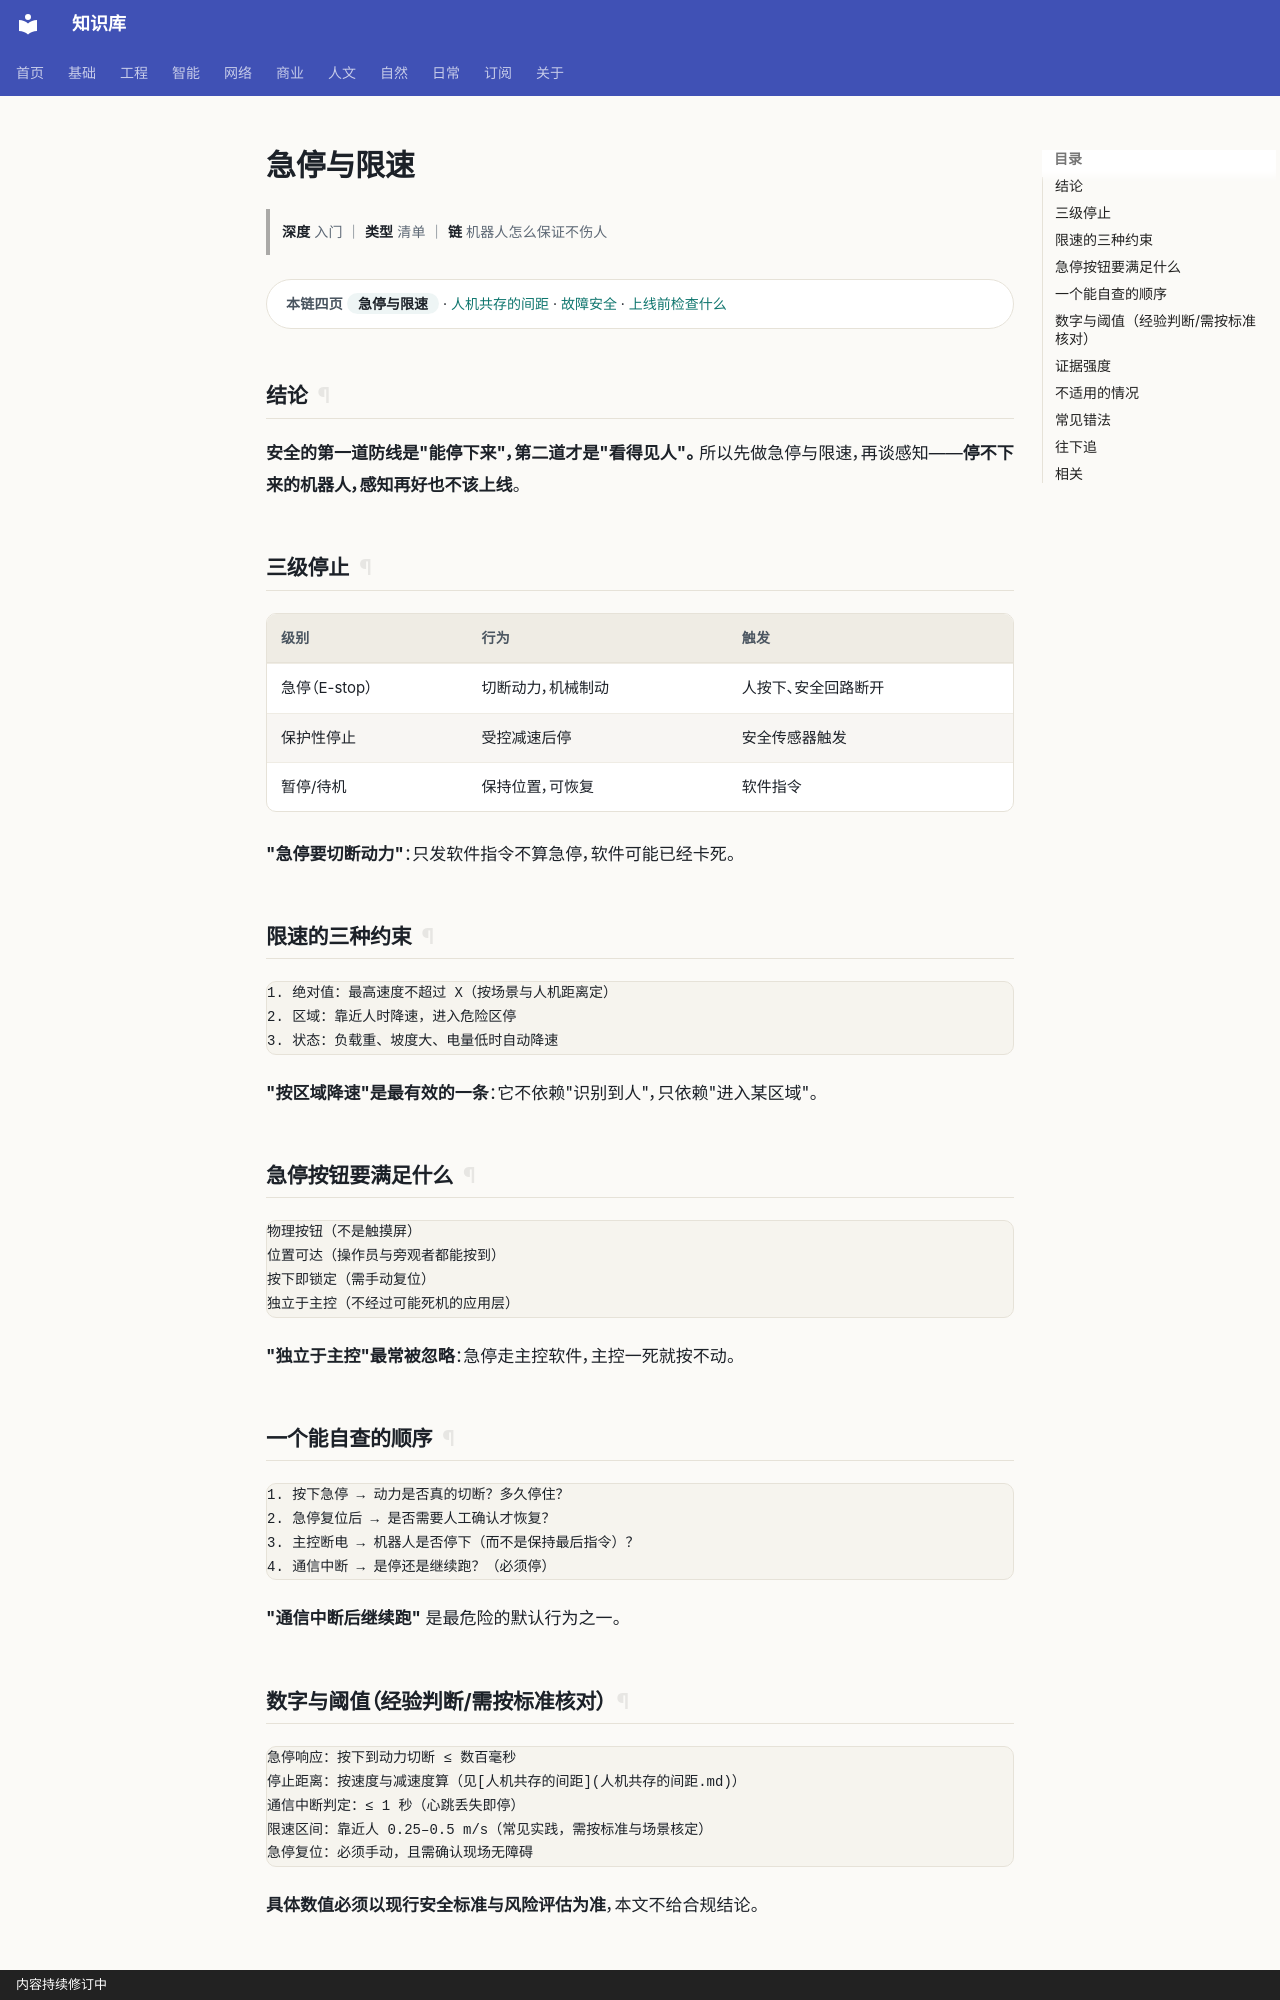

repository: gh503/kb · page: 智能/机器人/急停与限速/index.html · generator: mkdocs · copyright: 内容持续修订中

# 急停与限速

> **深度** 入门 ｜ **类型** 清单 ｜ **链** 机器人怎么保证不伤人

<div class="kb-chain" markdown>
<span class="kb-chain__label">本链四页</span> <span class="kb-chain__now">急停与限速</span> · [人机共存的间距](人机共存的间距.md) · [故障安全](故障安全.md) · [上线前检查什么](上线前检查什么.md)
</div>





## 结论

**安全的第一道防线是"能停下来"，第二道才是"看得见人"。**
所以先做急停与限速，再谈感知——**停不下来的机器人，感知再好也不该上线**。

## 三级停止

| 级别 | 行为 | 触发 |
| --- | --- | --- |
| 急停（E-stop） | 切断动力，机械制动 | 人按下、安全回路断开 |
| 保护性停止 | 受控减速后停 | 安全传感器触发 |
| 暂停/待机 | 保持位置，可恢复 | 软件指令 |

**"急停要切断动力"**：只发软件指令不算急停，软件可能已经卡死。

## 限速的三种约束

```text
1. 绝对值：最高速度不超过 X（按场景与人机距离定）
2. 区域：靠近人时降速，进入危险区停
3. 状态：负载重、坡度大、电量低时自动降速
```

**"按区域降速"是最有效的一条**：它不依赖"识别到人"，只依赖"进入某区域"。

## 急停按钮要满足什么

```text
物理按钮（不是触摸屏）
位置可达（操作员与旁观者都能按到）
按下即锁定（需手动复位）
独立于主控（不经过可能死机的应用层）
```

**"独立于主控"最常被忽略**：急停走主控软件，主控一死就按不动。

## 一个能自查的顺序

```text
1. 按下急停 → 动力是否真的切断？多久停住？
2. 急停复位后 → 是否需要人工确认才恢复？
3. 主控断电 → 机器人是否停下（而不是保持最后指令）？
4. 通信中断 → 是停还是继续跑？（必须停）
```

**"通信中断后继续跑"** 是最危险的默认行为之一。
